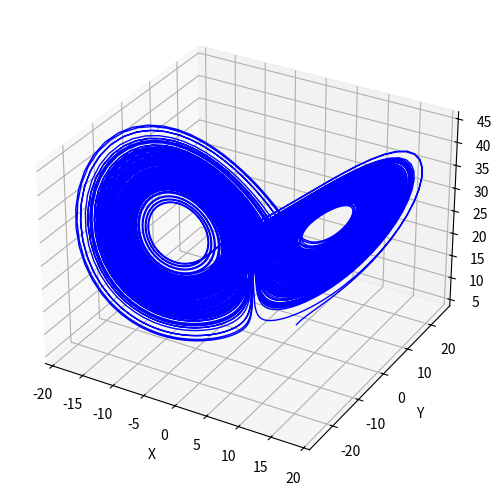

This chart was generated by the following Python code:
import numpy as np
import matplotlib.pyplot as plt

##-- Lorenz parameters
sigma = 10.0
beta = 8.0/3.0
rho = 28.0

def f(x):
    X, Y, Z = x
    return np.array([
        sigma * (Y - X),
        X * (rho - Z) - Y,
        X * Y - beta * Z
    ])

##-- Change to RK4
def rk2_step(x, dt):
    k1 = f(x)
    k2 = f(x + 0.5 * dt * k1)
    return x + dt * k2

##-- Integrate
x0 = np.array([5.0, 5.0, 5.0])
dt = 0.01
T = 200.0
nsteps = int(T / dt)

traj = np.zeros((nsteps+1, 3))
traj[0] = x0

for n in range(nsteps):
    traj[n+1] = rk2_step(traj[n], dt)

##-- Plot
fig = plt.figure(figsize=(7,5))
ax = fig.add_subplot(111, projection='3d')
ax.plot(traj[:,0], traj[:,1], traj[:,2], lw=1, color='b')
ax.set_xlabel("X")
ax.set_ylabel("Y")
ax.set_zlabel("Z")
plt.tight_layout()
plt.show()


# ##-- Autocorrelation
# x = traj[:,0]  # your x(t) series

# ##-- Normalize
# x = x - np.mean(x)
# x = x / np.std(x)

# ##-- Compute autocorrelation
# acf = np.correlate(x, x, mode='full')
# acf = acf[acf.size//2:] / np.max(acf)  ##-- Normalize, take positive lags

# ##-- Find first zero-crossing
# lag_zero = np.where(acf < 0)[0][0]
# tau = lag_zero * dt

# print("Suggested delay  based on first zero-crossing: tau = %.4f, index = %d" % (tau, lag_zero))

# # Plot autocorrelation
# plt.figure(figsize=(6,3))
# plt.plot(acf)
# plt.xlabel("Lag index")
# plt.xlim([0,lag_zero])
# plt.ylabel("Autocorrelation")
# plt.show()


